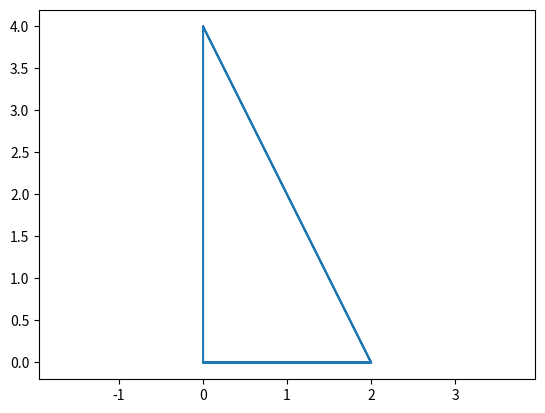

Recreate this plot in Python.
import matplotlib.pyplot as plt
import numpy as np
class RightTriangle:
    def __init__(self,x1,y1):
        self.x = x1
        self.y = y1
        if x1<0 or y1<0:
            raise ValueError
        self.z = np.sqrt(x1**2 + y1**2)

    def plot_triangle(self):
        x = [0, self.x, 0, 0, self.x, 0]
        y = [0, 0, 0, self.y, 0, self.y]
        plt.plot(x,y)
        plt.axis("equal")
        plt.show()

T1 = RightTriangle(1,2)
T2 = RightTriangle(2,4)

T2.plot_triangle()

print(T1.z)
print(T2.z)


"""
Terminal> python.exe right_triangle.py
plot
"""